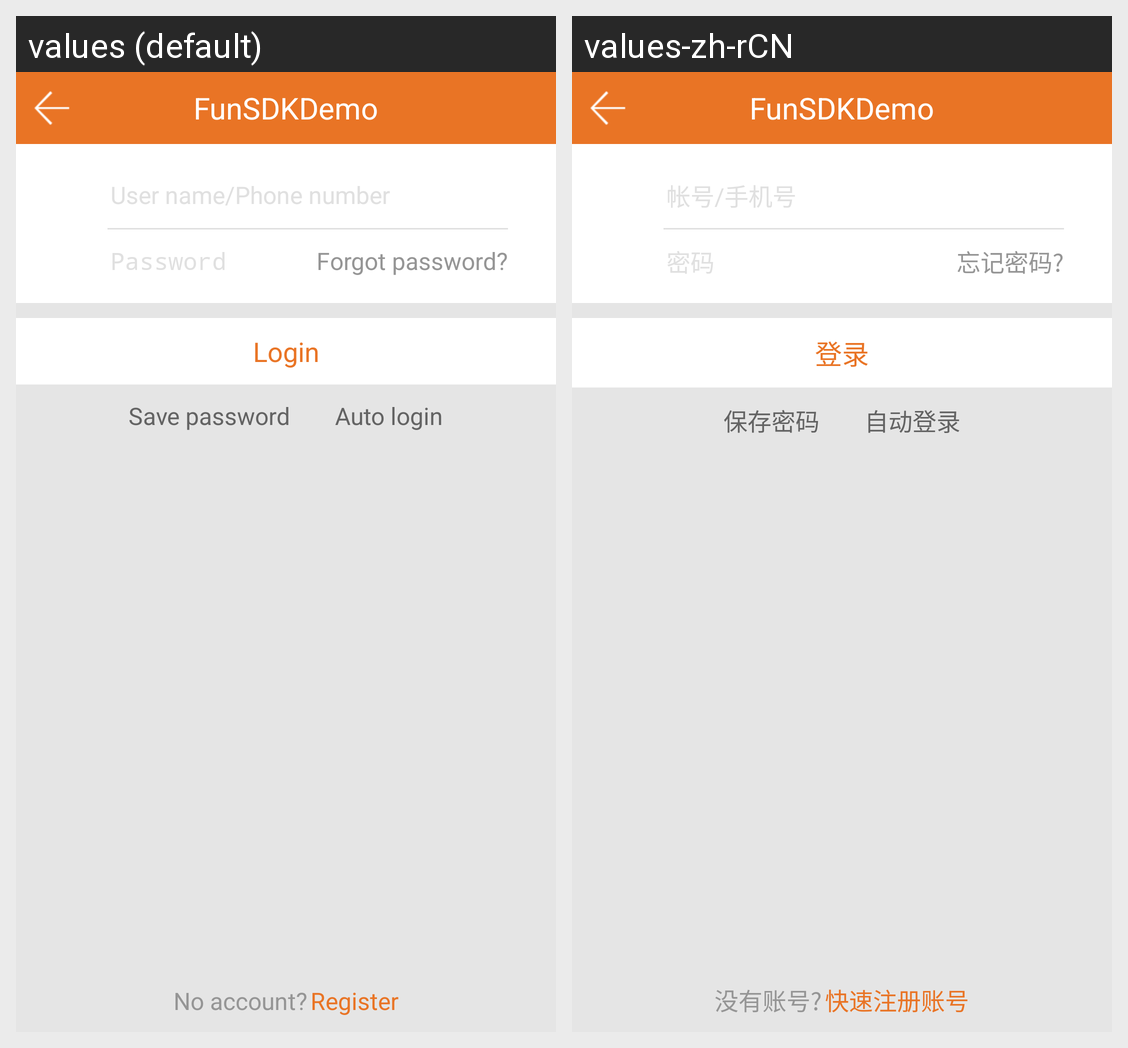

This grid shows one Android layout under two languages. Give, for every string resource on the screen, its name, the default text and each shown locale's text.
Android screen res/layout/activity_user_login.xml rendered under 2 locales, left to right: values (default), values-zh-rCN. Device: Nexus 5 (rendered at 1080×1920; each locale shown at half size, 540×960, under a caption strip naming it); theme AppTheme.
Strings drawn on this screen, with the default value and each locale's value (text and hints the layout hard-codes, and strings that could not be matched under every locale, appear in the picture but are not listed):

user_login_forgot_passwd
  values: Forgot password?
  values-zh-rCN: 忘记密码?

user_login
  values: Login
  values-zh-rCN: 登录

user_login_save_password
  values: Save password
  values-zh-rCN: 保存密码

user_login_auto_login
  values: Auto login
  values-zh-rCN: 自动登录

user_login_noaccount
  values: No account?
  values-zh-rCN: 没有账号?

user_login_register
  values: Register
  values-zh-rCN: 快速注册账号

app_name
  values: FunSDKDemo
  values-zh-rCN: FunSDKDemo
